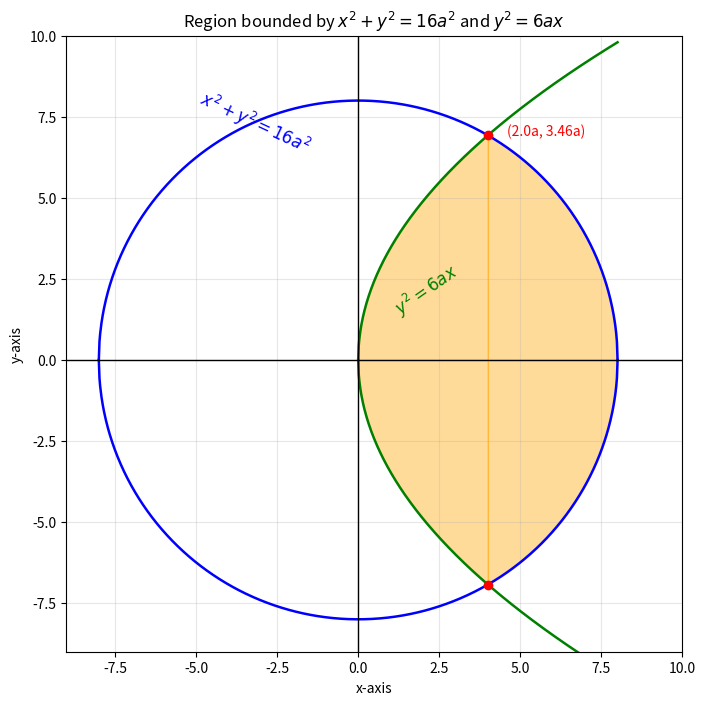

Python code for this plot: (Note: this script raises an exception after producing the figure.)
import numpy as np
import matplotlib.pyplot as plt

# Parameter 'a'
a = 2  # You can change this value

# Circle: x^2 + y^2 = 16a^2 → y = ±√(16a^2 - x^2)
x_circle = np.linspace(-4 * a, 4 * a, 800)
y_circle_upper = np.sqrt(16 * a**2 - x_circle**2)
y_circle_lower = -y_circle_upper

# Parabola: y^2 = 6ax → y = ±√(6ax)
x_parabola = np.linspace(0, 4 * a, 500)
y_parabola_upper = np.sqrt(6 * a * x_parabola)
y_parabola_lower = -y_parabola_upper

# Intersection points (analytical)
x_intersect = 2 * a
y_intersect = 2 * np.sqrt(3) * a

# Create plot
plt.figure(figsize=(8, 8))

# Shaded region between curves (upper and lower parts)
x_fill1 = np.linspace(0, x_intersect, 300)
x_fill2 = np.linspace(x_intersect, 4 * a, 300)
y_fill1_upper = np.sqrt(6 * a * x_fill1)
y_fill2_upper = np.sqrt(16 * a**2 - x_fill2**2)

plt.fill_between(x_fill1, y_fill1_upper, color='orange', alpha=0.4)
plt.fill_between(x_fill2, y_fill2_upper, color='orange', alpha=0.4)
plt.fill_between(x_fill1, -y_fill1_upper, color='orange', alpha=0.4)
plt.fill_between(x_fill2, -y_fill2_upper, color='orange', alpha=0.4)

# Plot circle
plt.plot(x_circle, y_circle_upper, 'b', linewidth=1.8)
plt.plot(x_circle, y_circle_lower, 'b', linewidth=1.8)

# Plot parabola
plt.plot(x_parabola, y_parabola_upper, 'g', linewidth=1.8)
plt.plot(x_parabola, y_parabola_lower, 'g', linewidth=1.8)

# Mark intersection points
plt.scatter([x_intersect, x_intersect], [y_intersect, -y_intersect], color='red', zorder=5)
plt.text(x_intersect + 0.3 * a, y_intersect, f"({x_intersect/a:.1f}a, {y_intersect/a:.2f}a)",
         color='red', fontsize=10)

# --- Label the curves near them directly ---
plt.text(-2.5 * a, 3.2 * a, r'$x^2 + y^2 = 16a^2$', color='blue', fontsize=12, rotation=-25)
plt.text(0.5 * a, 0.7 * a, r'$y^2 = 6ax$', color='green', fontsize=12, rotation=35)

# Axes setup
plt.axhline(0, color='black', linewidth=1)
plt.axvline(0, color='black', linewidth=1)
plt.gca().set_aspect('equal', adjustable='box')
plt.xlim(-4.5 * a, 5.0 * a)
plt.ylim(-4.5 * a, 5.0 * a)

# Title and labels
plt.title(r"Region bounded by $x^2 + y^2 = 16a^2$ and $y^2 = 6ax$")
plt.xlabel("x-axis")
plt.ylabel("y-axis")
plt.grid(alpha=0.3)
plt.savefig("../figs/fig16.png")
# Show plot
plt.show()
